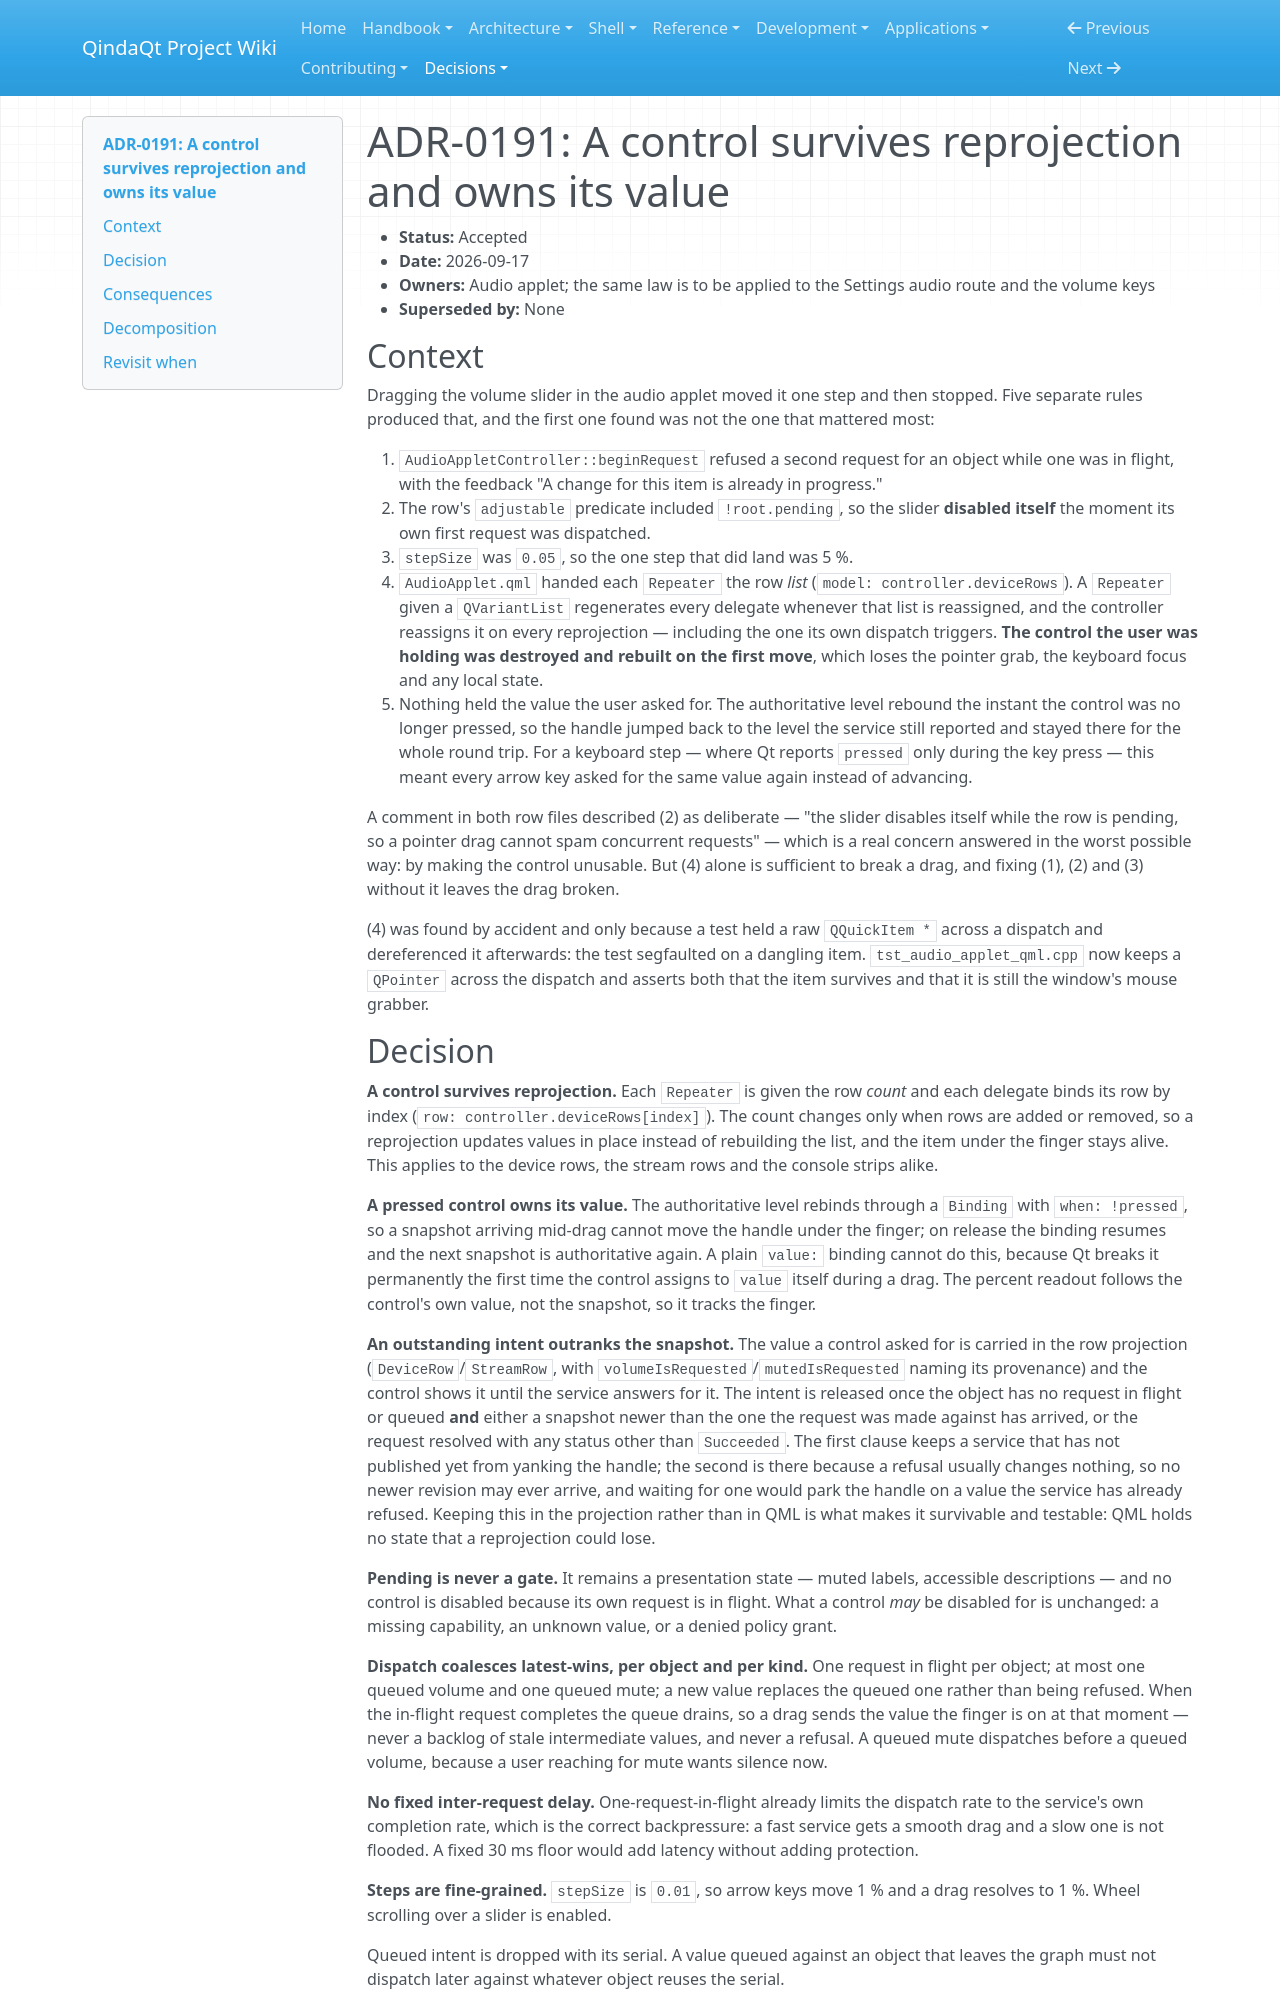

repository: Es00bac/QindaQt · page: adr/0191-a-control-survives-reprojection.html · generator: mkdocs

# ADR-0191: A control survives reprojection and owns its value

- **Status:** Accepted
- **Date:** 2026-09-17
- **Owners:** Audio applet; the same law is to be applied to the Settings audio
  route and the volume keys
- **Superseded by:** None

## Context

Dragging the volume slider in the audio applet moved it one step and then
stopped. Five separate rules produced that, and the first one found was not the
one that mattered most:

1. `AudioAppletController::beginRequest` refused a second request for an object
   while one was in flight, with the feedback "A change for this item is
   already in progress."
2. The row's `adjustable` predicate included `!root.pending`, so the slider
   **disabled itself** the moment its own first request was dispatched.
3. `stepSize` was `0.05`, so the one step that did land was 5 %.
4. `AudioApplet.qml` handed each `Repeater` the row *list*
   (`model: controller.deviceRows`). A `Repeater` given a `QVariantList`
   regenerates every delegate whenever that list is reassigned, and the
   controller reassigns it on every reprojection — including the one its own
   dispatch triggers. **The control the user was holding was destroyed and
   rebuilt on the first move**, which loses the pointer grab, the keyboard
   focus and any local state.
5. Nothing held the value the user asked for. The authoritative level rebound
   the instant the control was no longer pressed, so the handle jumped back to
   the level the service still reported and stayed there for the whole round
   trip. For a keyboard step — where Qt reports `pressed` only during the key
   press — this meant every arrow key asked for the same value again instead of
   advancing.

A comment in both row files described (2) as deliberate — "the slider disables
itself while the row is pending, so a pointer drag cannot spam concurrent
requests" — which is a real concern answered in the worst possible way: by
making the control unusable. But (4) alone is sufficient to break a drag, and
fixing (1), (2) and (3) without it leaves the drag broken.

(4) was found by accident and only because a test held a raw `QQuickItem *`
across a dispatch and dereferenced it afterwards: the test segfaulted on a
dangling item. `tst_audio_applet_qml.cpp` now keeps a `QPointer` across the
dispatch and asserts both that the item survives and that it is still the
window's mouse grabber.

## Decision

**A control survives reprojection.** Each `Repeater` is given the row *count*
and each delegate binds its row by index
(`row: controller.deviceRows[index]`). The count changes only when rows are
added or removed, so a reprojection updates values in place instead of
rebuilding the list, and the item under the finger stays alive. This applies to
the device rows, the stream rows and the console strips alike.

**A pressed control owns its value.** The authoritative level rebinds through a
`Binding` with `when: !pressed`, so a snapshot arriving mid-drag cannot move
the handle under the finger; on release the binding resumes and the next
snapshot is authoritative again. A plain `value:` binding cannot do this,
because Qt breaks it permanently the first time the control assigns to `value`
itself during a drag. The percent readout follows the control's own value, not
the snapshot, so it tracks the finger.

**An outstanding intent outranks the snapshot.** The value a control asked for
is carried in the row projection (`DeviceRow`/`StreamRow`, with
`volumeIsRequested`/`mutedIsRequested` naming its provenance) and the control
shows it until the service answers for it. The intent is released once the
object has no request in flight or queued **and** either a snapshot newer than
the one the request was made against has arrived, or the request resolved with
any status other than `Succeeded`. The first clause keeps a service that has
not published yet from yanking the handle; the second is there because a
refusal usually changes nothing, so no newer revision may ever arrive, and
waiting for one would park the handle on a value the service has already
refused. Keeping this in the projection rather than in
QML is what makes it survivable and testable: QML holds no state that a
reprojection could lose.

**Pending is never a gate.** It remains a presentation state — muted labels,
accessible descriptions — and no control is disabled because its own request is
in flight. What a control *may* be disabled for is unchanged: a missing
capability, an unknown value, or a denied policy grant.

**Dispatch coalesces latest-wins, per object and per kind.** One request in
flight per object; at most one queued volume and one queued mute; a new value
replaces the queued one rather than being refused. When the in-flight request
completes the queue drains, so a drag sends the value the finger is on at that
moment — never a backlog of stale intermediate values, and never a refusal.
A queued mute dispatches before a queued volume, because a user reaching for
mute wants silence now.

**No fixed inter-request delay.** One-request-in-flight already limits the
dispatch rate to the service's own completion rate, which is the correct
backpressure: a fast service gets a smooth drag and a slow one is not flooded.
A fixed 30 ms floor would add latency without adding protection.

**Steps are fine-grained.** `stepSize` is `0.01`, so arrow keys move 1 % and a
drag resolves to 1 %. Wheel scrolling over a slider is enabled.

Queued intent is dropped with its serial. A value queued against an object that
leaves the graph must not dispatch later against whatever object reuses the
serial.
